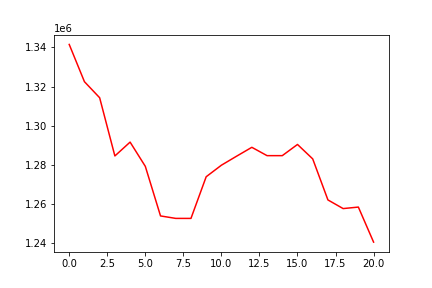

Values plotted in this chart, from the file beside it:
, 0
0, 1341490
1, 1322471
2, 1314275
3, 1284559
4, 1291625
5, 1279258
6, 1253933
7, 1252676
8, 1252671
9, 1273942
10, 1279834
11, 1284443
12, 1288970
13, 1284712
14, 1284712
15, 1290426
16, 1283054
17, 1262101
18, 1257687
19, 1258455
20, 1240565
